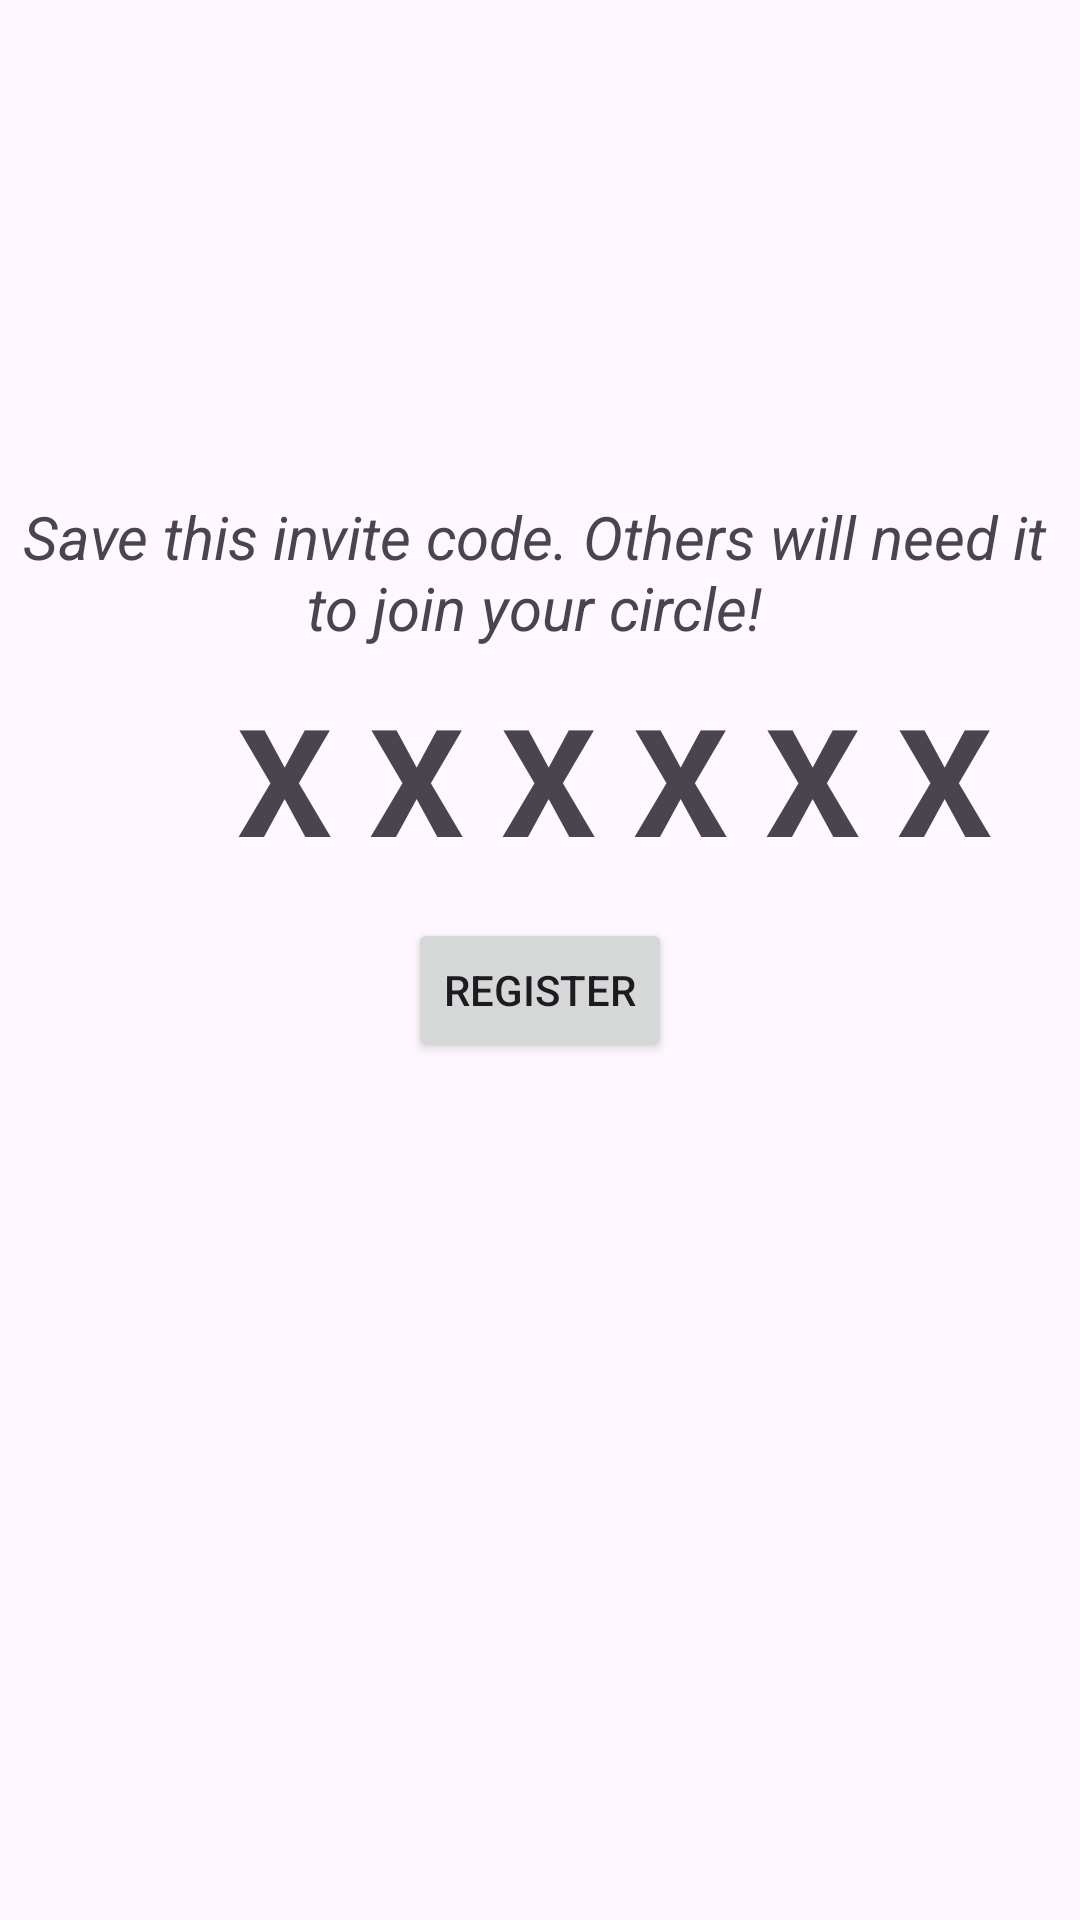

Android layout source for this screen:
<!-- AndroidManifest.xml: application theme Theme.GPSTracker -->
<!-- res/layout/activity_invite_code.xml -->
<?xml version="1.0" encoding="utf-8"?>
<RelativeLayout xmlns:android="http://schemas.android.com/apk/res/android"
    xmlns:app="http://schemas.android.com/apk/res-auto"
    xmlns:tools="http://schemas.android.com/tools"
    android:layout_width="match_parent"
    android:layout_height="match_parent"
    tools:context=".InviteCodeActivity">

    <TextView
        android:id="@+id/textView"
        android:layout_width="wrap_content"
        android:layout_height="wrap_content"
        android:layout_alignParentStart="true"
        android:layout_alignParentTop="true"
        android:layout_centerInParent="true"
        android:layout_marginStart="79dp"
        android:layout_marginTop="226dp"
        android:text="X X X X X X"
        android:textAlignment="center"
        android:textSize="50sp"
        android:textStyle="bold" />

    <TextView
        android:id="@+id/textView2"
        android:layout_width="wrap_content"
        android:layout_height="wrap_content"
        android:layout_alignParentStart="true"
        android:layout_alignParentEnd="true"
        android:layout_alignParentBottom="true"
        android:layout_centerHorizontal="true"
        android:layout_marginStart="1dp"
        android:layout_marginEnd="5dp"
        android:layout_marginBottom="424dp"
        android:gravity="center_horizontal"
        android:text="Save this invite code. Others will need it to join your circle!"
        android:textSize="20sp"
        android:textStyle="italic" />

    <Button
        android:id="@+id/register_button"
        android:layout_width="wrap_content"
        android:layout_height="wrap_content"
        android:layout_alignParentBottom="true"
        android:layout_centerHorizontal="true"
        android:layout_marginBottom="286dp"
        android:text="REGISTER"
        android:onClick="registerUser" />
</RelativeLayout>
<!-- resources referenced by this layout -->
<resources>
  <style name="Theme.GPSTracker" parent="Theme.AppCompat.Light.DarkActionBar">
          <item name="colorPrimary">@color/colorPrimary</item>
          <item name="colorPrimaryDark">@color/colorPrimaryDark</item>
          <item name="colorAccent">@color/colorAccent</item>
          <item name="windowActionBar">false</item>
          <item name="windowNoTitle">true</item>
      </style>
  <color name="colorPrimary">#6200EE</color>
  <color name="colorPrimaryDark">#3700B3</color>
  <color name="colorAccent">#03DAC5</color>
</resources>
